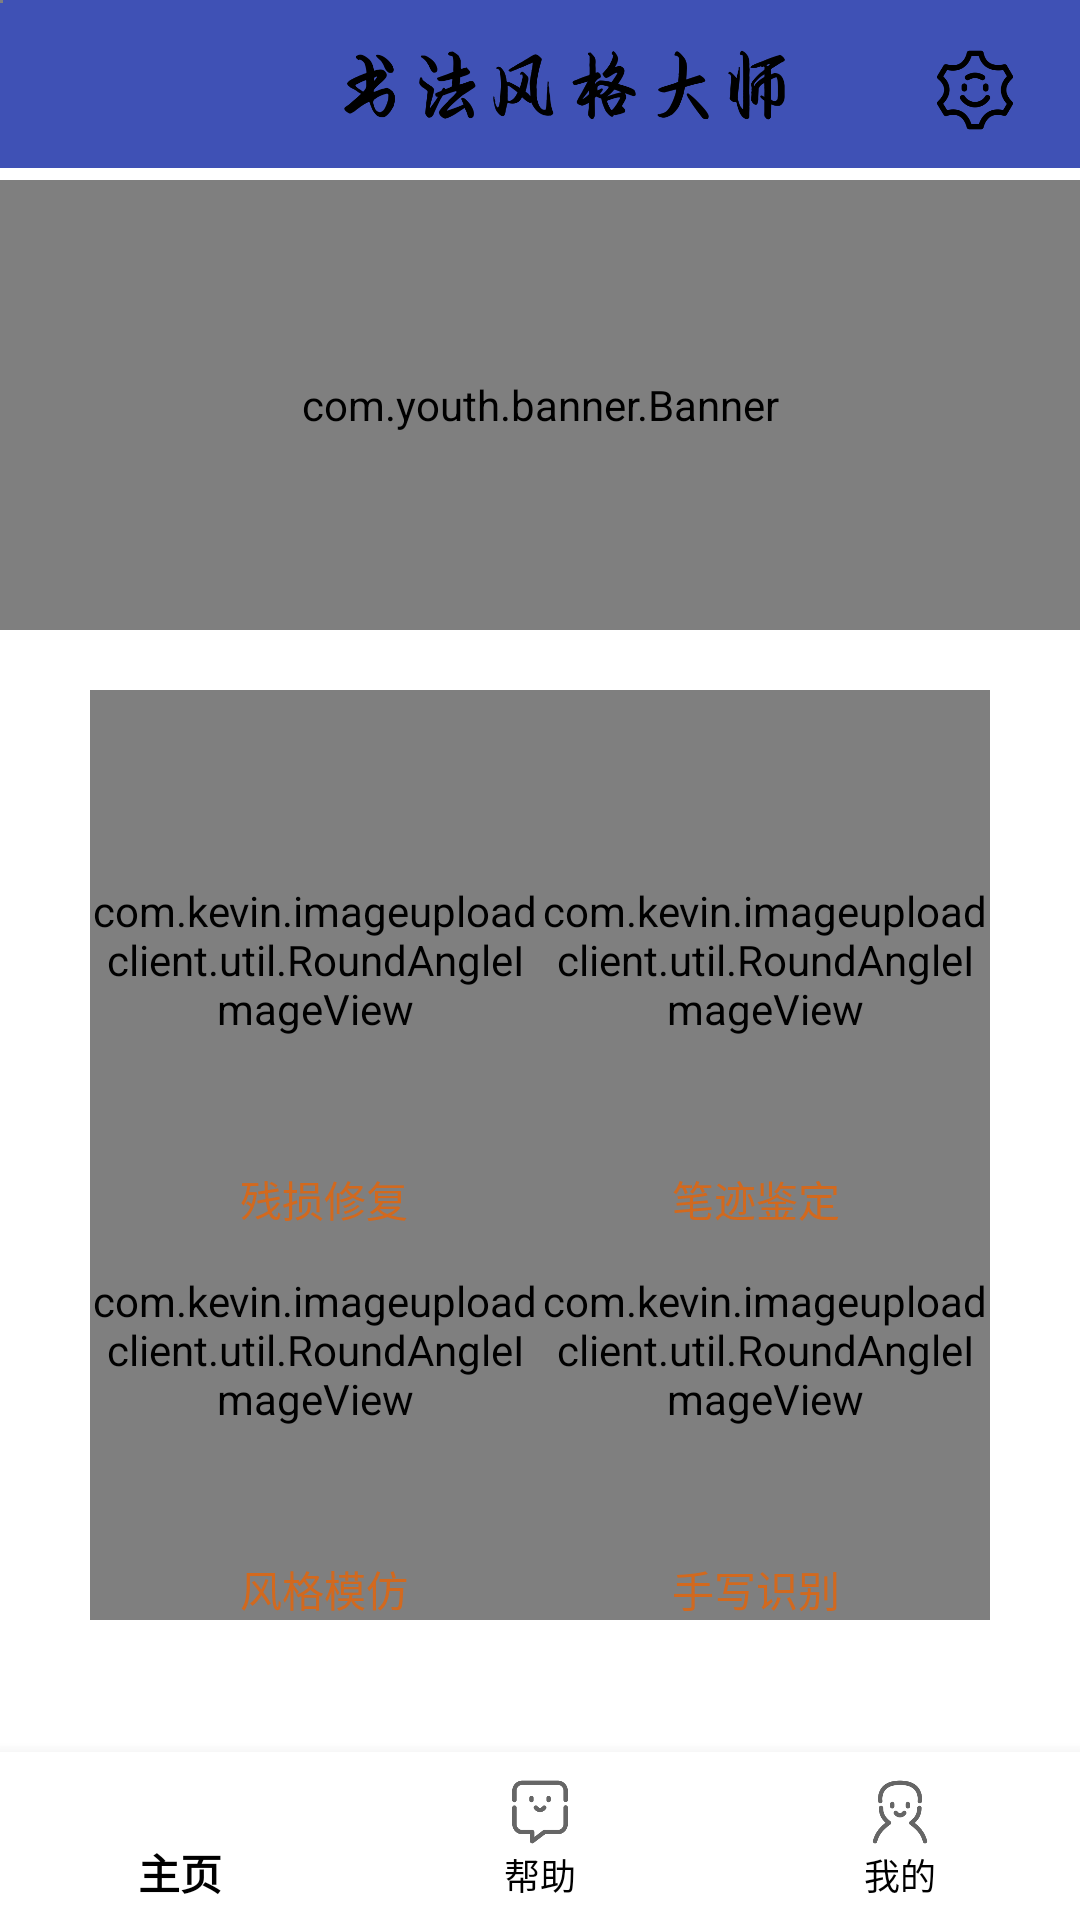

The Android layout XML behind this screen, and the referenced resources:
<!-- AndroidManifest.xml: application theme AppTheme -->
<!-- res/layout/fragment_main.xml -->
<?xml version="1.0" encoding="utf-8"?>
<RelativeLayout xmlns:android="http://schemas.android.com/apk/res/android"
    android:layout_width="match_parent"
    android:layout_height="match_parent"
    xmlns:app="http://schemas.android.com/apk/res-auto"
    android:clipToPadding="true"
    android:background="#FFFFFF"
    android:fitsSystemWindows="true">

    <include layout="@layout/toolbar_layout" />

    <com.youth.banner.Banner xmlns:app="http://schemas.android.com/apk/res-auto"
        android:id="@+id/banner"
        android:layout_width="match_parent"
        android:layout_height="150dp"
        android:layout_alignParentStart="true"
        android:layout_alignParentTop="true"
        android:layout_marginTop="60dp" />

    <ImageView
        android:id="@+id/mBtn_setting"
        android:layout_width="30dp"
        android:layout_height="30dp"
        android:layout_alignParentEnd="true"
        android:layout_alignParentTop="true"
        android:layout_marginEnd="20dp"
        android:layout_marginTop="15dp"
        android:src="@mipmap/setting_false" />


    <com.kevin.imageuploadclient.util.RoundAngleImageView
        android:id="@+id/main_frag_func1"
        app:roundWidth="50dp"
        app:roundHeight="50dp"
        android:layout_alignParentStart="true"
        android:layout_alignTop="@+id/main_frag_func2"
        android:layout_marginStart="30dp"
        android:src="@mipmap/repair"
        android:layout_height="180dp"
        android:layout_width="150dp" />

    <com.kevin.imageuploadclient.util.RoundAngleImageView
        android:id="@+id/main_frag_func2"
        app:roundWidth="50dp"
        app:roundHeight="50dp"
        android:layout_width="150dp"
        android:layout_height="180dp"
        android:layout_alignParentEnd="true"
        android:layout_alignParentTop="true"
        android:layout_marginEnd="30dp"
        android:layout_marginTop="230dp"
        android:src="@mipmap/identify" />

    <com.kevin.imageuploadclient.util.RoundAngleImageView
        android:id="@+id/main_frag_func3"
        app:roundWidth="50dp"
        app:roundHeight="50dp"
        android:layout_width="150dp"
        android:layout_height="180dp"
        android:layout_alignParentBottom="true"
        android:layout_alignParentStart="true"
        android:layout_marginStart="30dp"
        android:layout_marginBottom="100dp"
        android:src="@mipmap/imitate" />

    <com.kevin.imageuploadclient.util.RoundAngleImageView
        android:id="@+id/main_frag_func4"
        app:roundWidth="50dp"
        app:roundHeight="50dp"
        android:layout_width="150dp"
        android:layout_height="180dp"
        android:layout_alignParentEnd="true"
        android:layout_marginEnd="30dp"
        android:layout_alignTop="@+id/main_frag_func3"
        android:src="@mipmap/manufacture" />

    <com.kevin.imageuploadclient.util.RoundAngleImageView
        android:id="@+id/main_frag_func5"
        android:layout_width="1dp"
        android:layout_height="1dp" />

    

    <TextView
        android:id="@+id/repair"
        android:layout_width="wrap_content"
        android:layout_height="wrap_content"
        android:layout_alignBottom="@+id/main_frag_func1"
        android:layout_alignParentStart="true"
        android:layout_marginStart="80dp"
        android:text="@string/repair"
        android:textColor="#D2691E" />

    <TextView
        android:id="@+id/identify"
        android:layout_width="wrap_content"
        android:layout_height="wrap_content"
        android:layout_alignBottom="@+id/main_frag_func1"
        android:layout_alignParentEnd="true"
        android:layout_marginEnd="80dp"
        android:text="@string/identify"
        android:textColor="#D2691E" />

    <TextView
        android:id="@+id/imitate"
        android:layout_width="wrap_content"
        android:layout_height="wrap_content"
        android:layout_alignBottom="@+id/main_frag_func3"
        android:layout_alignStart="@+id/repair"
        android:text="@string/imitate"
        android:textColor="#D2691E" />

    <TextView
        android:id="@+id/manufacture"
        android:layout_width="wrap_content"
        android:layout_height="wrap_content"
        android:layout_alignEnd="@+id/identify"
        android:layout_alignTop="@+id/imitate"
        android:textColor="#D2691E"
        android:text="@string/manufacture" />

    <android.support.design.widget.BottomNavigationView
        android:layout_width="match_parent"
        android:layout_height="wrap_content"
        android:layout_alignParentBottom="true"
        android:layout_centerHorizontal="true"
        android:id="@+id/bottom_navigation"
        app:itemBackground="@color/bottomNavigate"
        app:itemTextColor="#000000"
        app:menu="@menu/bottom_navigation_main"/>

</RelativeLayout>
<!-- res/layout/toolbar_layout.xml (included above) -->
<?xml version="1.0" encoding="utf-8"?>
<android.support.v7.widget.Toolbar xmlns:android="http://schemas.android.com/apk/res/android"
    xmlns:app="http://schemas.android.com/apk/res-auto"
    android:id="@+id/toolbar"
    android:layout_width="match_parent"
    android:layout_height="?attr/actionBarSize"
    android:background="?attr/colorPrimary"
    android:minHeight="?attr/actionBarSize"
    app:layout_scrollFlags="scroll|enterAlways"
    app:popupTheme="@style/ThemeOverlay.AppCompat.Light"
    app:theme="@style/MyToolBar">

    <ImageView
        android:id="@+id/logo"
        android:layout_width="wrap_content"
        android:layout_height="30dp"
        android:src="@mipmap/app_title_new" />

</android.support.v7.widget.Toolbar>
<!-- resources referenced by this layout -->
<resources>
  <color name="bottomNavigate">#FFFFFF</color>
  <!-- mipmap app_title_new: png bitmap (mipmap-hdpi, 20887 bytes) -->
  <!-- mipmap identify: png bitmap (mipmap-hdpi, 12486 bytes) -->
  <!-- mipmap imitate: jpg bitmap (mipmap-hdpi, 1690 bytes) -->
  <!-- mipmap manufacture: png bitmap (mipmap-hdpi, 15404 bytes) -->
  <!-- mipmap repair: png bitmap (mipmap-hdpi, 15098 bytes) -->
  <!-- mipmap setting_false: png bitmap (mipmap-hdpi, 5158 bytes) -->
  <string name="app_title">汉字风格</string>
  <string name="identify">笔迹鉴定</string>
  <string name="imitate">风格模仿</string>
  <string name="manufacture">手写识别</string>
  <string name="repair">残损修复</string>
  <style name="MyToolBar" parent="@android:style/Widget.Holo.Light.ActionBar">
          <item name="android:background">?colorPrimary</item>
          <item name="android:textColorPrimary">@android:color/darker_gray</item>
          <item name="android:textColorSecondary">@android:color/darker_gray</item>
          <item name="colorControlActivated">@android:color/darker_gray</item>
      </style>
  <style name="AppTheme" parent="Theme.AppCompat.Light.NoActionBar">
          
          <item name="colorPrimary">@color/colorPrimary</item>
          <item name="colorPrimaryDark">@color/colorPrimaryDark</item>
          <item name="colorAccent">@color/colorAccent</item>
      </style>
  <color name="colorPrimary">#3F51B5</color>
  <color name="colorPrimaryDark">#303F9F</color>
  <color name="colorAccent">#FF00FF</color>
</resources>
